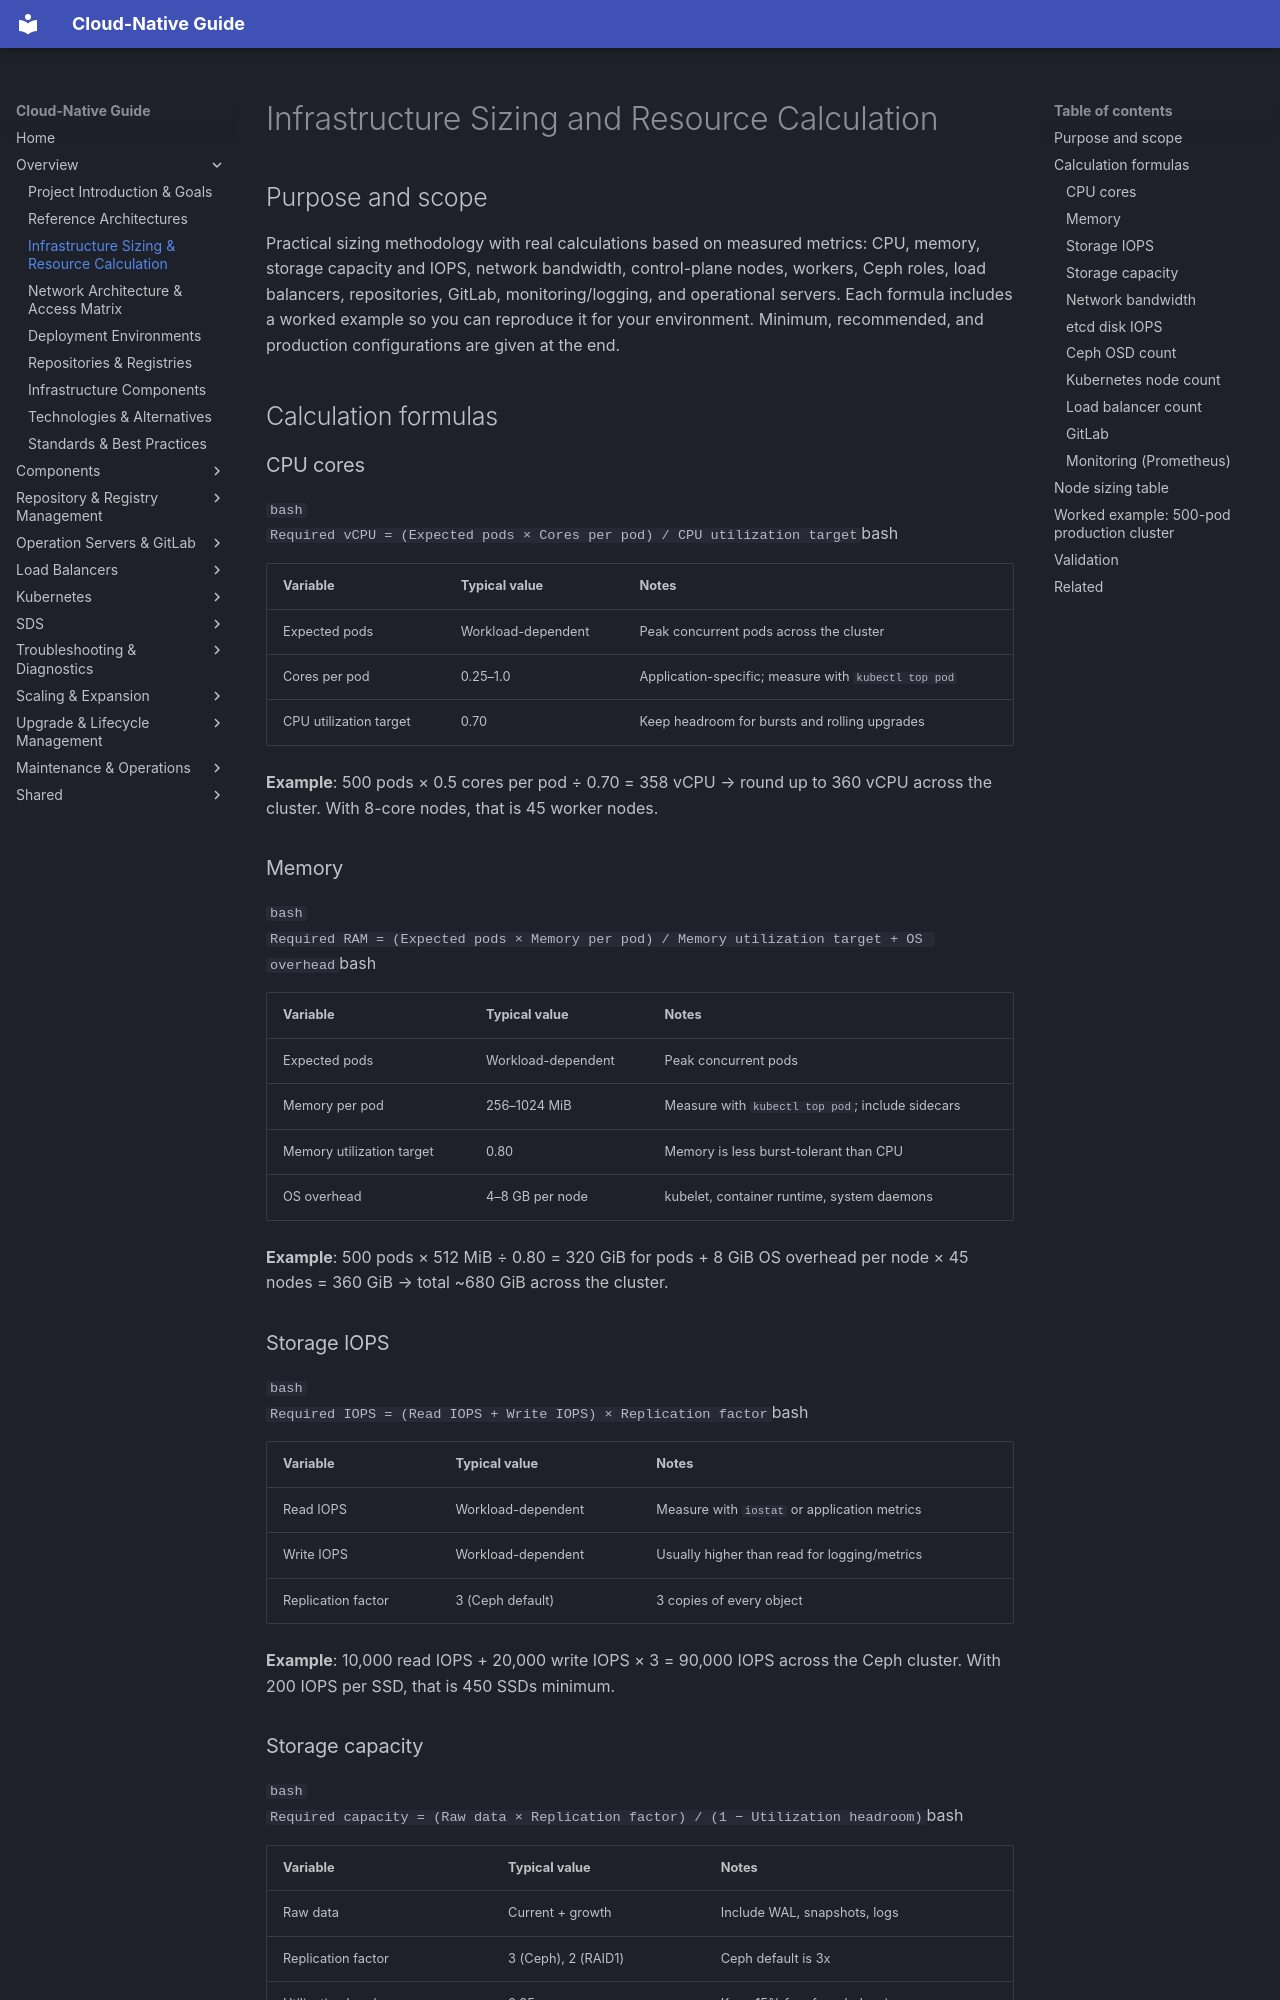

repository: DavoudTeimouri/cloud-native-guide · page: 01-overview-and-architecture/1.3-infrastructure-sizing-and-resource-calculation/index.html · generator: mkdocs

# Infrastructure Sizing and Resource Calculation

## Purpose and scope

Practical sizing methodology with real calculations based on measured metrics: CPU, memory, storage capacity and IOPS, network bandwidth, control-plane nodes, workers, Ceph roles, load balancers, repositories, GitLab, monitoring/logging, and operational servers. Each formula includes a worked example so you can reproduce it for your environment. Minimum, recommended, and production configurations are given at the end.

## Calculation formulas

### CPU cores

```bash
Required vCPU = (Expected pods × Cores per pod) / CPU utilization target
```bash

| Variable | Typical value | Notes |
| --- | --- | --- |
| Expected pods | Workload-dependent | Peak concurrent pods across the cluster |
| Cores per pod | 0.25–1.0 | Application-specific; measure with `kubectl top pod` |
| CPU utilization target | 0.70 | Keep headroom for bursts and rolling upgrades |

**Example**: 500 pods × 0.5 cores per pod ÷ 0.70 = 358 vCPU → round up to 360 vCPU across the cluster. With 8-core nodes, that is 45 worker nodes.

### Memory

```bash
Required RAM = (Expected pods × Memory per pod) / Memory utilization target + OS overhead
```bash

| Variable | Typical value | Notes |
| --- | --- | --- |
| Expected pods | Workload-dependent | Peak concurrent pods |
| Memory per pod | 256–1024 MiB | Measure with `kubectl top pod`; include sidecars |
| Memory utilization target | 0.80 | Memory is less burst-tolerant than CPU |
| OS overhead | 4–8 GB per node | kubelet, container runtime, system daemons |

**Example**: 500 pods × 512 MiB ÷ 0.80 = 320 GiB for pods + 8 GiB OS overhead per node × 45 nodes = 360 GiB → total ~680 GiB across the cluster.

### Storage IOPS

```bash
Required IOPS = (Read IOPS + Write IOPS) × Replication factor
```bash

| Variable | Typical value | Notes |
| --- | --- | --- |
| Read IOPS | Workload-dependent | Measure with `iostat` or application metrics |
| Write IOPS | Workload-dependent | Usually higher than read for logging/metrics |
| Replication factor | 3 (Ceph default) | 3 copies of every object |

**Example**: 10,000 read IOPS + 20,000 write IOPS × 3 = 90,000 IOPS across the Ceph cluster. With 200 IOPS per SSD, that is 450 SSDs minimum.
